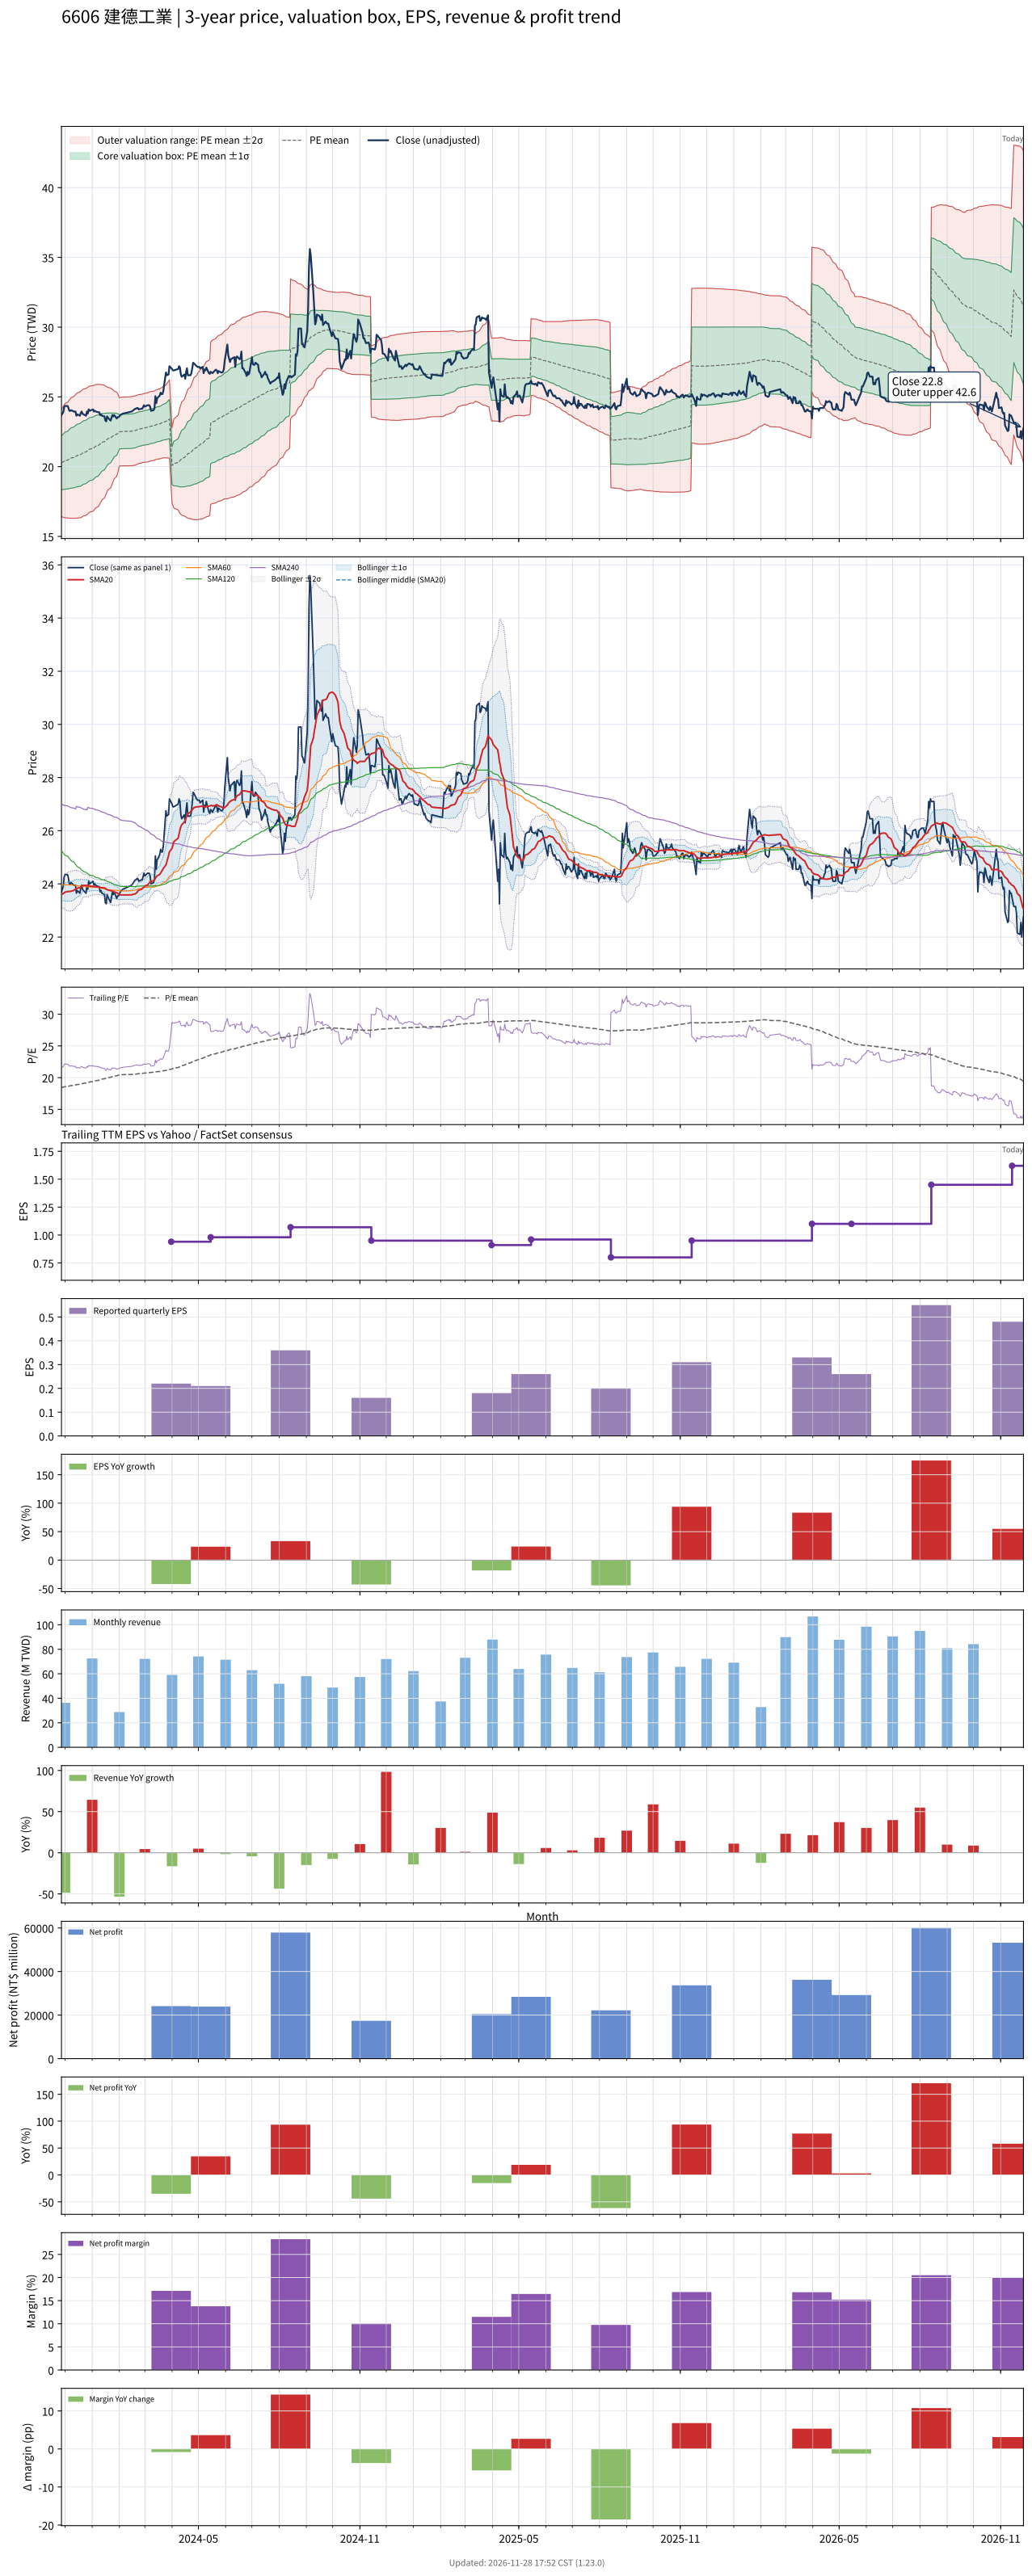

The data file committed next to this chart (first rows):
# chart-version: skill-stock-dynamic-val…
date, close, available_date, period_end, eps, ttm_eps, pe, pe_mean, pe_std, price_m2, price_m1, price_mean, price_p1, price_p2, forward_eps, forward_pe, forward_pe_mean, forward_pe_std, forward_price_m2, forward_price_m1, forward_price_mean, forward_price_p1, forward_price_p2, sma20
2023-11-27, 23.7, 2023-11-14, 2023-09-30, 0.28, 1.1, 21.55, 18.43, 1.757, 16.41, 18.34, 20.28, 22.21, 24.14, , , , , , , , , , 23.6
2023-11-28, 23.8, 2023-11-14, 2023-09-30, 0.28, 1.1, 21.64, 18.46, 1.78, 16.39, 18.35, 20.31, 22.27, 24.23, , , , , , , , , , 23.61
2023-11-29, 23.9, 2023-11-14, 2023-09-30, 0.28, 1.1, 21.73, 18.5, 1.804, 16.38, 18.36, 20.34, 22.33, 24.31, , , , , , , , , , 23.64
2023-11-30, 24.25, 2023-11-14, 2023-09-30, 0.28, 1.1, 22.05, 18.53, 1.832, 16.35, 18.37, 20.38, 22.4, 24.41, , , , , , , , , , 23.66
2023-12-01, 24.35, 2023-11-14, 2023-09-30, 0.28, 1.1, 22.14, 18.57, 1.859, 16.33, 18.38, 20.42, 22.47, 24.52, , , , , , , , , , 23.69
2023-12-04, 24.35, 2023-11-14, 2023-09-30, 0.28, 1.1, 22.14, 18.61, 1.885, 16.32, 18.39, 20.47, 22.54, 24.61, , , , , , , , , , 23.71
2023-12-05, 24.2, 2023-11-14, 2023-09-30, 0.28, 1.1, 22, 18.64, 1.908, 16.31, 18.41, 20.51, 22.61, 24.7, , , , , , , , , , 23.72
2023-12-06, 24, 2023-11-14, 2023-09-30, 0.28, 1.1, 21.82, 18.68, 1.927, 16.31, 18.43, 20.55, 22.67, 24.79, , , , , , , , , , 23.71
2023-12-07, 24, 2023-11-14, 2023-09-30, 0.28, 1.1, 21.82, 18.71, 1.946, 16.3, 18.44, 20.59, 22.73, 24.87, , , , , , , , , , 23.72
2023-12-08, 24.05, 2023-11-14, 2023-09-30, 0.28, 1.1, 21.86, 18.75, 1.965, 16.3, 18.46, 20.62, 22.78, 24.95, , , , , , , , , , 23.73
2023-12-11, 23.95, 2023-11-14, 2023-09-30, 0.28, 1.1, 21.77, 18.78, 1.982, 16.3, 18.48, 20.66, 22.84, 25.02, , , , , , , , , , 23.75
2023-12-12, 23.95, 2023-11-14, 2023-09-30, 0.28, 1.1, 21.77, 18.81, 1.999, 16.3, 18.5, 20.7, 22.89, 25.09, , , , , , , , , , 23.78
2023-12-13, 23.95, 2023-11-14, 2023-09-30, 0.28, 1.1, 21.77, 18.85, 2.014, 16.3, 18.52, 20.73, 22.95, 25.16, , , , , , , , , , 23.81
2023-12-14, 23.65, 2023-11-14, 2023-09-30, 0.28, 1.1, 21.5, 18.88, 2.026, 16.31, 18.54, 20.77, 23, 25.22, , , , , , , , , , 23.82
2023-12-15, 23.75, 2023-11-14, 2023-09-30, 0.28, 1.1, 21.59, 18.91, 2.039, 16.32, 18.56, 20.8, 23.04, 25.29, , , , , , , , , , 23.84
2023-12-18, 23.65, 2023-11-14, 2023-09-30, 0.28, 1.1, 21.5, 18.94, 2.049, 16.33, 18.58, 20.84, 23.09, 25.34, , , , , , , , , , 23.86
2023-12-19, 23.85, 2023-11-14, 2023-09-30, 0.28, 1.1, 21.68, 18.98, 2.061, 16.34, 18.61, 20.87, 23.14, 25.41, , , , , , , , , , 23.88
2023-12-20, 23.95, 2023-11-14, 2023-09-30, 0.28, 1.1, 21.77, 19.02, 2.065, 16.38, 18.65, 20.92, 23.19, 25.46, , , , , , , , , , 23.91
2023-12-21, 23.8, 2023-11-14, 2023-09-30, 0.28, 1.1, 21.64, 19.06, 2.068, 16.42, 18.69, 20.97, 23.24, 25.52, , , , , , , , , , 23.93
2023-12-22, 23.75, 2023-11-14, 2023-09-30, 0.28, 1.1, 21.59, 19.1, 2.068, 16.46, 18.74, 21.01, 23.29, 25.56, , , , , , , , , , 23.94
2023-12-25, 23.65, 2023-11-14, 2023-09-30, 0.28, 1.1, 21.5, 19.14, 2.066, 16.51, 18.79, 21.06, 23.33, 25.6, , , , , , , , , , 23.94
2023-12-26, 23.95, 2023-11-14, 2023-09-30, 0.28, 1.1, 21.77, 19.19, 2.065, 16.56, 18.83, 21.11, 23.38, 25.65, , , , , , , , , , 23.95
2023-12-27, 23.8, 2023-11-14, 2023-09-30, 0.28, 1.1, 21.64, 19.23, 2.061, 16.62, 18.89, 21.15, 23.42, 25.69, , , , , , , , , , 23.94
2023-12-28, 24.1, 2023-11-14, 2023-09-30, 0.28, 1.1, 21.91, 19.28, 2.059, 16.67, 18.94, 21.2, 23.47, 25.73, , , , , , , , , , 23.93
2023-12-29, 24, 2023-11-14, 2023-09-30, 0.28, 1.1, 21.82, 19.32, 2.053, 16.74, 19, 21.25, 23.51, 25.77, , , , , , , , , , 23.92
2024-01-02, 24.1, 2023-11-14, 2023-09-30, 0.28, 1.1, 21.91, 19.37, 2.046, 16.81, 19.06, 21.31, 23.56, 25.81, , , , , , , , , , 23.91
2024-01-03, 23.95, 2023-11-14, 2023-09-30, 0.28, 1.1, 21.77, 19.42, 2.035, 16.88, 19.12, 21.36, 23.6, 25.84, , , , , , , , , , 23.89
2024-01-04, 24, 2023-11-14, 2023-09-30, 0.28, 1.1, 21.82, 19.47, 2.023, 16.96, 19.19, 21.41, 23.64, 25.86, , , , , , , , , , 23.89
2024-01-05, 23.95, 2023-11-14, 2023-09-30, 0.28, 1.1, 21.77, 19.51, 2.009, 17.04, 19.25, 21.46, 23.68, 25.89, , , , , , , , , , 23.89
2024-01-08, 23.9, 2023-11-14, 2023-09-30, 0.28, 1.1, 21.73, 19.56, 1.991, 17.14, 19.33, 21.52, 23.71, 25.9, , , , , , , , , , 23.88
2024-01-09, 23.9, 2023-11-14, 2023-09-30, 0.28, 1.1, 21.73, 19.61, 1.968, 17.24, 19.41, 21.57, 23.74, 25.9, , , , , , , , , , 23.88
2024-01-10, 23.7, 2023-11-14, 2023-09-30, 0.28, 1.1, 21.55, 19.66, 1.939, 17.36, 19.5, 21.63, 23.76, 25.9, , , , , , , , , , 23.87
2024-01-11, 23.75, 2023-11-14, 2023-09-30, 0.28, 1.1, 21.59, 19.71, 1.913, 17.47, 19.58, 21.68, 23.79, 25.89, , , , , , , , , , 23.86
2024-01-12, 23.65, 2023-11-14, 2023-09-30, 0.28, 1.1, 21.5, 19.76, 1.88, 17.6, 19.67, 21.74, 23.81, 25.87, , , , , , , , , , 23.86
2024-01-15, 23.6, 2023-11-14, 2023-09-30, 0.28, 1.1, 21.45, 19.81, 1.838, 17.75, 19.77, 21.8, 23.82, 25.84, , , , , , , , , , 23.85
2024-01-16, 23.3, 2023-11-14, 2023-09-30, 0.28, 1.1, 21.18, 19.86, 1.792, 17.91, 19.88, 21.85, 23.82, 25.79, , , , , , , , , , 23.83
2024-01-17, 23.25, 2023-11-14, 2023-09-30, 0.28, 1.1, 21.14, 19.91, 1.745, 18.07, 19.99, 21.9, 23.82, 25.74, , , , , , , , , , 23.8
2024-01-18, 23.6, 2023-11-14, 2023-09-30, 0.28, 1.1, 21.45, 19.96, 1.707, 18.2, 20.08, 21.96, 23.84, 25.71, , , , , , , , , , 23.79
2024-01-19, 23.5, 2023-11-14, 2023-09-30, 0.28, 1.1, 21.36, 20.01, 1.668, 18.34, 20.17, 22.01, 23.84, 25.68, , , , , , , , , , 23.77
2024-01-22, 23.3, 2023-11-14, 2023-09-30, 0.28, 1.1, 21.18, 20.05, 1.627, 18.48, 20.27, 22.06, 23.85, 25.64, , , , , , , , , , 23.75
2024-01-23, 23.5, 2023-11-14, 2023-09-30, 0.28, 1.1, 21.36, 20.1, 1.583, 18.63, 20.37, 22.11, 23.85, 25.59, , , , , , , , , , 23.74
2024-01-24, 23.7, 2023-11-14, 2023-09-30, 0.28, 1.1, 21.55, 20.15, 1.537, 18.78, 20.47, 22.16, 23.85, 25.54, , , , , , , , , , 23.73
2024-01-25, 23.6, 2023-11-14, 2023-09-30, 0.28, 1.1, 21.45, 20.19, 1.488, 18.94, 20.58, 22.21, 23.85, 25.49, , , , , , , , , , 23.72
2024-01-26, 23.7, 2023-11-14, 2023-09-30, 0.28, 1.1, 21.55, 20.24, 1.432, 19.12, 20.69, 22.27, 23.84, 25.42, , , , , , , , , , 23.7
2024-01-29, 23.45, 2023-11-14, 2023-09-30, 0.28, 1.1, 21.32, 20.29, 1.366, 19.32, 20.82, 22.32, 23.82, 25.33, , , , , , , , , , 23.67
2024-01-30, 23.55, 2023-11-14, 2023-09-30, 0.28, 1.1, 21.41, 20.34, 1.295, 19.53, 20.95, 22.38, 23.8, 25.22, , , , , , , , , , 23.64
2024-01-31, 23.55, 2023-11-14, 2023-09-30, 0.28, 1.1, 21.41, 20.39, 1.209, 19.77, 21.1, 22.43, 23.76, 25.09, , , , , , , , , , 23.62
2024-02-01, 23.6, 2023-11-14, 2023-09-30, 0.28, 1.1, 21.45, 20.45, 1.113, 20.04, 21.27, 22.49, 23.71, 24.94, , , , , , , , , , 23.6
2024-02-02, 23.7, 2023-11-14, 2023-09-30, 0.28, 1.1, 21.55, 20.46, 1.116, 20.05, 21.28, 22.51, 23.73, 24.96, , , , , , , , , , 23.59
2024-02-05, 23.8, 2023-11-14, 2023-09-30, 0.28, 1.1, 21.64, 20.47, 1.12, 20.06, 21.29, 22.52, 23.75, 24.99, , , , , , , , , , 23.59
2024-02-15, 23.95, 2023-11-14, 2023-09-30, 0.28, 1.1, 21.77, 20.49, 1.124, 20.07, 21.3, 22.54, 23.78, 25.01, , , , , , , , , , 23.59
2024-02-16, 24, 2023-11-14, 2023-09-30, 0.28, 1.1, 21.82, 20.51, 1.128, 20.08, 21.32, 22.56, 23.8, 25.04, , , , , , , , , , 23.6
2024-02-19, 24.15, 2023-11-14, 2023-09-30, 0.28, 1.1, 21.95, 20.53, 1.129, 20.1, 21.34, 22.58, 23.83, 25.07, , , , , , , , , , 23.62
2024-02-20, 24.15, 2023-11-14, 2023-09-30, 0.28, 1.1, 21.95, 20.56, 1.127, 20.13, 21.37, 22.61, 23.85, 25.09, , , , , , , , , , 23.65
2024-02-21, 24.2, 2023-11-14, 2023-09-30, 0.28, 1.1, 22, 20.58, 1.124, 20.17, 21.4, 22.64, 23.88, 25.11, , , , , , , , , , 23.68
2024-02-22, 24.2, 2023-11-14, 2023-09-30, 0.28, 1.1, 22, 20.61, 1.125, 20.19, 21.43, 22.67, 23.9, 25.14, , , , , , , , , , 23.72
2024-02-23, 24.1, 2023-11-14, 2023-09-30, 0.28, 1.1, 21.91, 20.63, 1.122, 20.22, 21.46, 22.69, 23.93, 25.16, , , , , , , , , , 23.77
2024-02-26, 24.15, 2023-11-14, 2023-09-30, 0.28, 1.1, 21.95, 20.65, 1.12, 20.25, 21.49, 22.72, 23.95, 25.18, , , , , , , , , , 23.79
2024-02-27, 24.15, 2023-11-14, 2023-09-30, 0.28, 1.1, 21.95, 20.68, 1.115, 20.29, 21.52, 22.75, 23.97, 25.2, , , , , , , , , , 23.82
... 669 more rows
